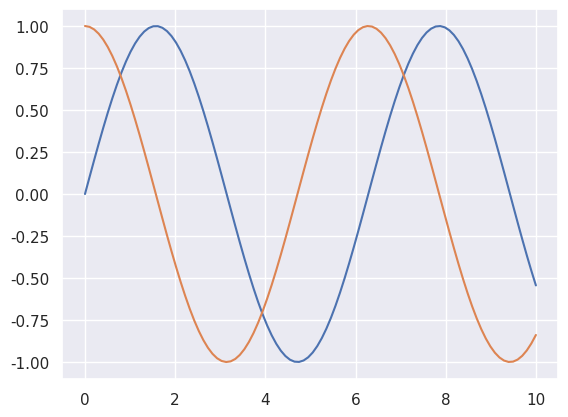

Write the Python code that produced this figure.
import matplotlib.pyplot as plt
import numpy as np
import pandas as pd
from scipy import stats
import seaborn as sns; sns.set()

np.random.seed(0) 
x1 = np.random.randint(10, size=6) # One-dimensional array
x2 = np.random.randint(10, size=(3, 4)) # Two-dimensional array
x3 = np.random.randint(10, size=(3, 4, 5)) # Three-dimensional array

print("x3 ndim: ", x3.ndim) 
print("x3 shape:", x3.shape)
print("x3 size: ", x3.size)

x = np.linspace(0, 10, 100)
plt.plot(x, np.sin(x))
plt.plot(x, np.cos(x))
plt.show()
